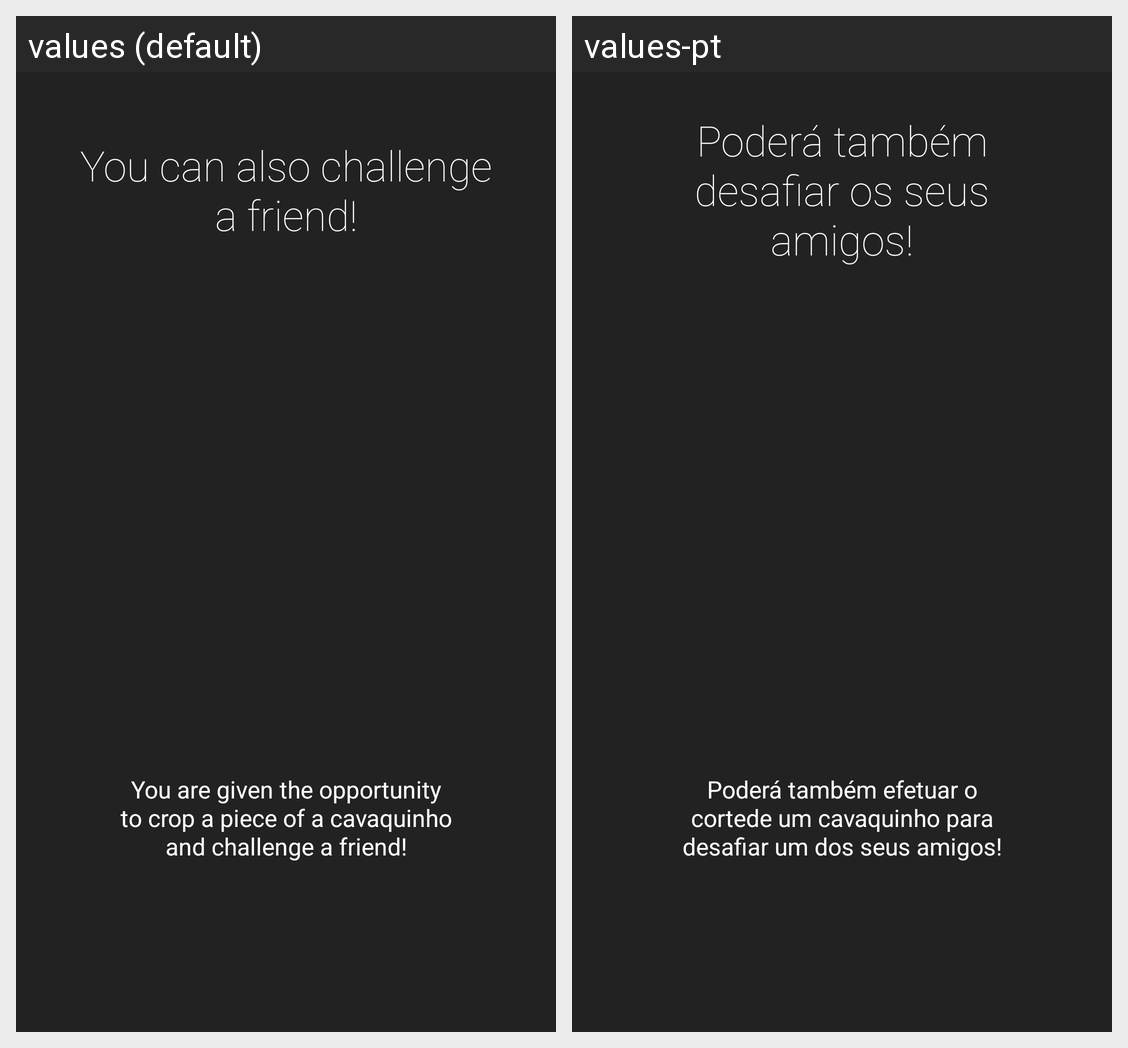

Here is an Android app screen in its default locale and in the app's own translations. Write out the translated-string differences for the strings that appear on this screen.
Android screen res/layout/intro3.xml rendered under 2 locales, left to right: values (default), values-pt. Device: Nexus 5 (rendered at 1080×1920; each locale shown at half size, 540×960, under a caption strip naming it); theme AppTheme.
Strings drawn on this screen, with the default value and each locale's value (text and hints the layout hard-codes, and strings that could not be matched under every locale, appear in the picture but are not listed):

tutorial_title_3
  values: You can also challenge a friend!
  values-pt: Poderá também desafiar os seus amigos!

tutorial_desc_3
  values: You are given the opportunity to crop a piece of a cavaquinho and challenge a friend!
  values-pt: Poderá também efetuar o cortede um cavaquinho para desafiar um dos seus amigos!
